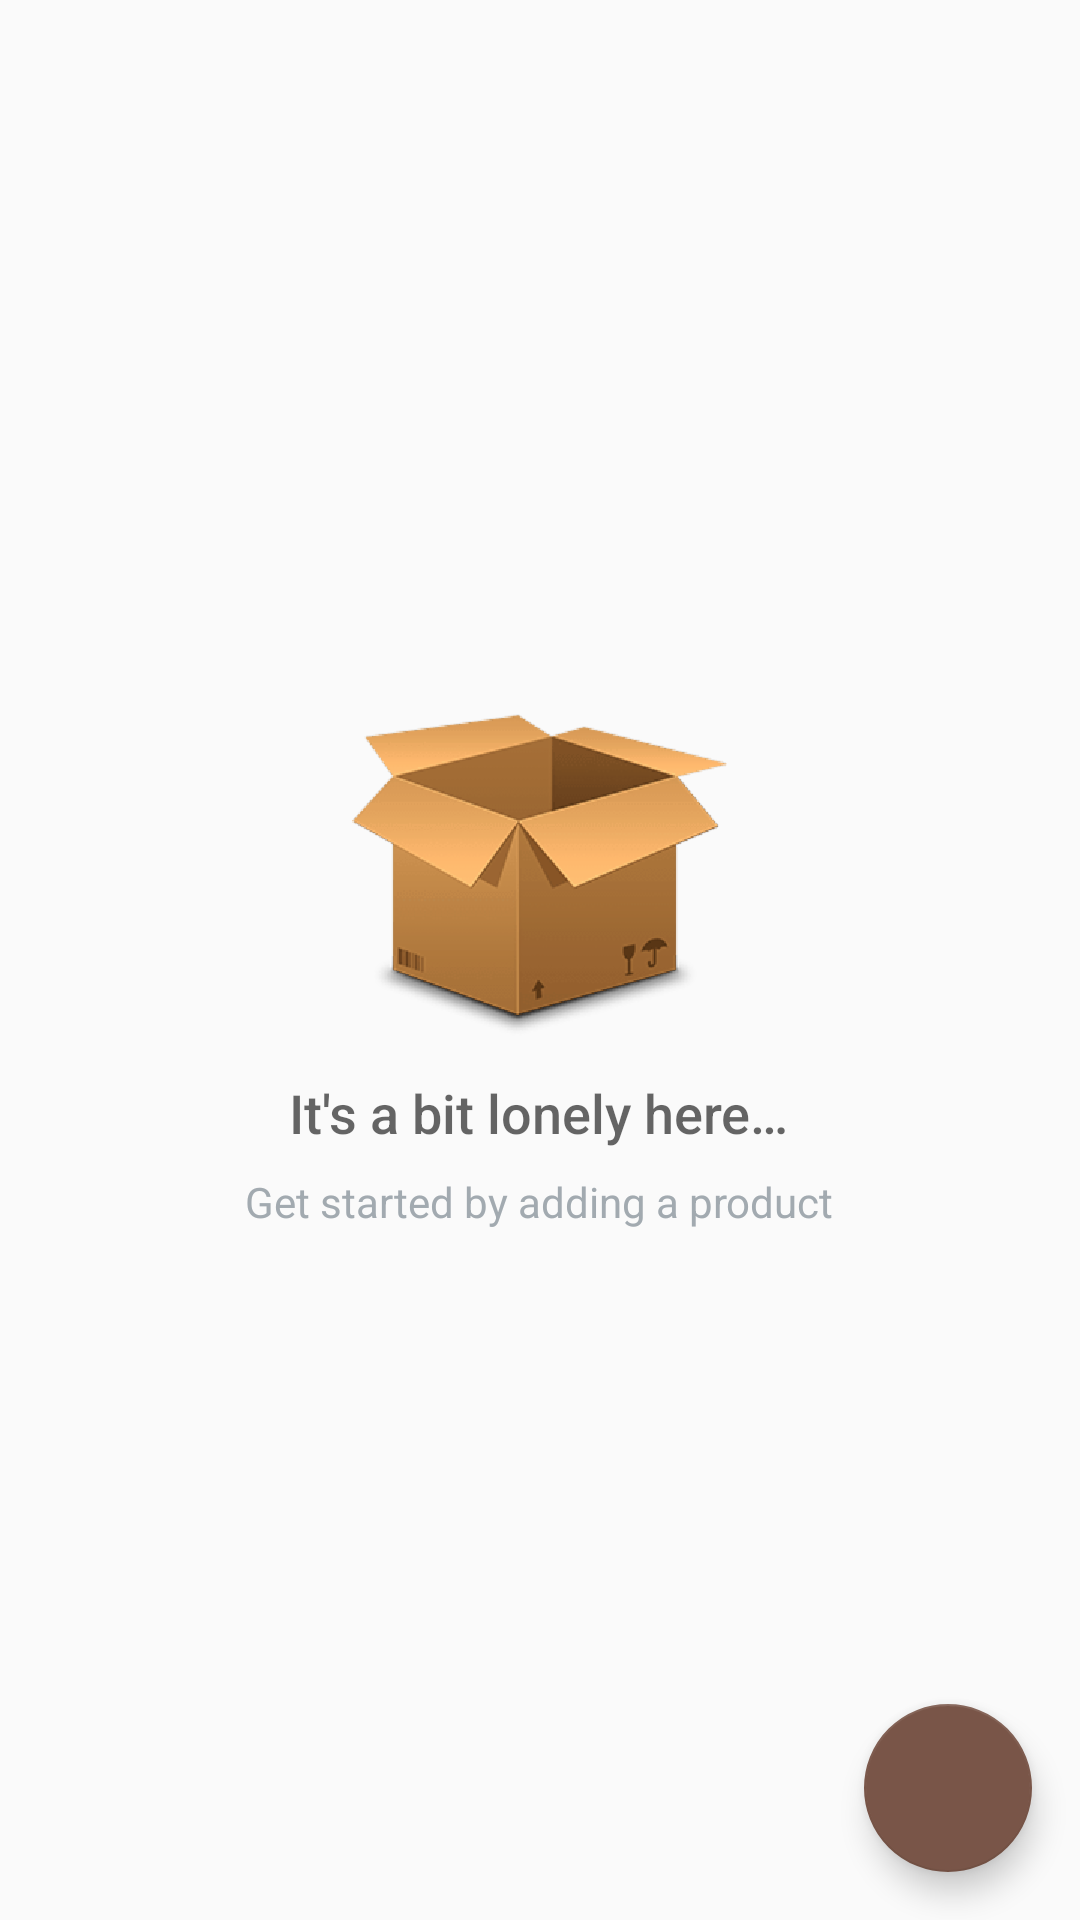

The Android layout XML behind this screen, and the referenced resources:
<!-- AndroidManifest.xml: application theme AppTheme -->
<!-- res/layout/activity_product.xml -->
<?xml version="1.0" encoding="utf-8"?>
<RelativeLayout xmlns:android="http://schemas.android.com/apk/res/android"
    xmlns:tools="http://schemas.android.com/tools"
    android:layout_width="match_parent"
    android:layout_height="match_parent"
    tools:context=".ProductActivity">

    <ListView
        android:id="@+id/list"
        android:layout_width="match_parent"
        android:layout_height="match_parent" />

    
    <RelativeLayout
        android:id="@+id/empty_view"
        android:layout_width="wrap_content"
        android:layout_height="wrap_content"
        android:layout_centerInParent="true">

        <ImageView
            android:id="@+id/empty_box_image"
            android:layout_width="wrap_content"
            android:layout_height="wrap_content"
            android:layout_centerHorizontal="true"
            android:src="@drawable/ic_empty_box" />

        <TextView
            android:id="@+id/empty_title_text"
            android:layout_width="wrap_content"
            android:layout_height="wrap_content"
            android:layout_below="@+id/empty_box_image"
            android:layout_centerHorizontal="true"
            android:fontFamily="sans-serif-medium"
            android:paddingTop="@dimen/padding_margin_4"
            android:text="@string/empty_view_title_text"
            android:textAppearance="?android:textAppearanceMedium" />

        <TextView
            android:id="@+id/empty_subtitle_text"
            android:layout_width="wrap_content"
            android:layout_height="wrap_content"
            android:layout_below="@+id/empty_title_text"
            android:layout_centerHorizontal="true"
            android:fontFamily="sans-serif"
            android:paddingTop="@dimen/padding_margin_8"
            android:text="@string/empty_view_subtitle_text"
            android:textAppearance="?android:textAppearanceSmall"
            android:textColor="#A2AAB0" />
    </RelativeLayout>

    <android.support.design.widget.FloatingActionButton
        android:id="@+id/fab"
        android:layout_width="wrap_content"
        android:layout_height="wrap_content"
        android:layout_alignParentBottom="true"
        android:layout_alignParentRight="true"
        android:layout_margin="@dimen/fab_margin"
        android:src="@drawable/ic_add" />
</RelativeLayout>
<!-- resources referenced by this layout -->
<resources>
  <dimen name="fab_margin">16dp</dimen>
  <dimen name="padding_margin_4">4dp</dimen>
  <dimen name="padding_margin_8">8dp</dimen>
  <!-- drawable ic_empty_box: png bitmap (drawable-hdpi, 20007 bytes) -->
  <string name="empty_view_subtitle_text">Get started by adding a product</string>
  <string name="empty_view_title_text">It\'s a bit lonely here…</string>
  <style name="AppTheme" parent="Theme.AppCompat.Light.DarkActionBar">
          <item name="colorPrimary">@color/colorPrimary</item>
          <item name="colorPrimaryDark">@color/colorPrimaryDark</item>
          <item name="colorAccent">@color/colorAccent</item>
      </style>
  <color name="colorPrimary">#795548</color>
  <color name="colorPrimaryDark">#5D4037</color>
  <color name="colorAccent">#795548</color>
</resources>
